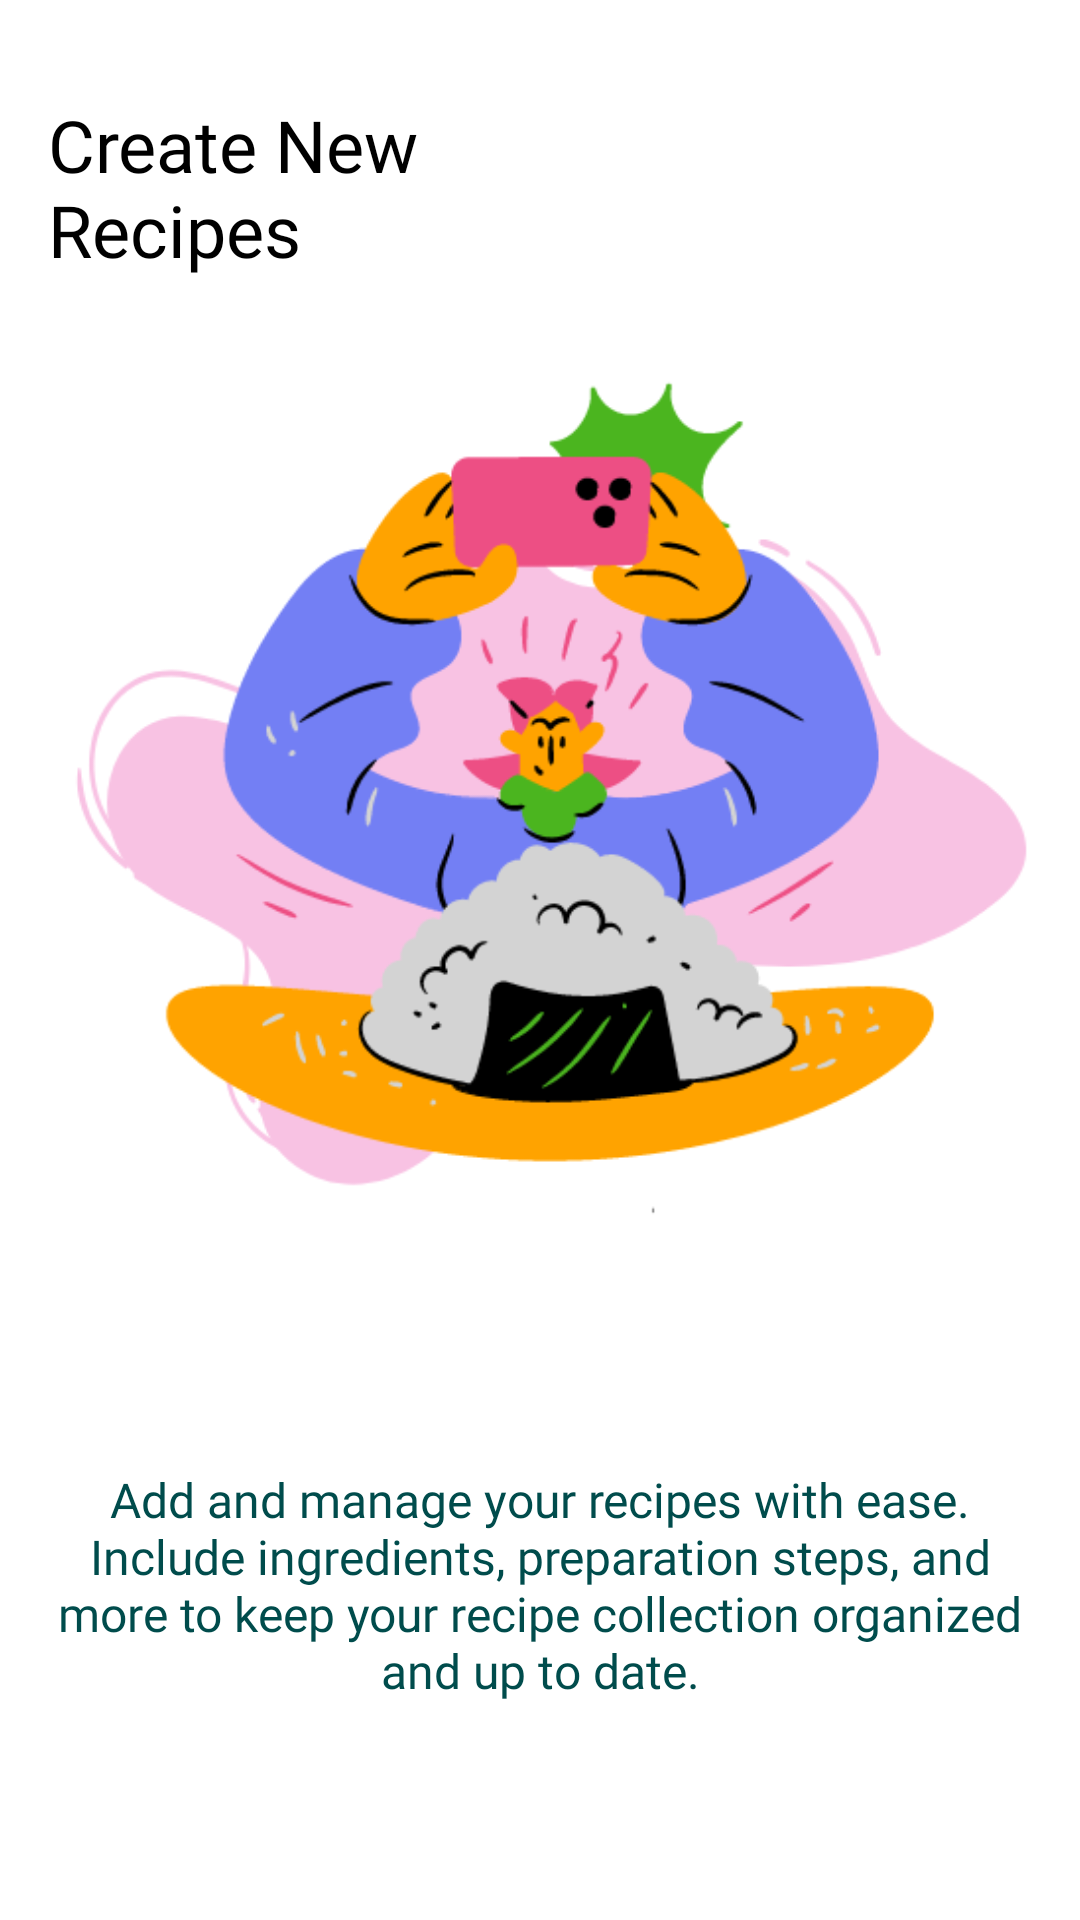

Reconstruct the res/layout file that produces this screen, plus the resources it refers to.
<!-- AndroidManifest.xml: application theme Theme.GourmetGalaxy -->
<!-- res/layout/fragment_second.xml -->
<?xml version="1.0" encoding="utf-8"?>
<androidx.constraintlayout.widget.ConstraintLayout
    xmlns:android="http://schemas.android.com/apk/res/android"
    xmlns:app="http://schemas.android.com/apk/res-auto"
    xmlns:tools="http://schemas.android.com/tools"
    android:layout_width="match_parent"
    android:layout_height="match_parent"
    android:background="@color/white"
    android:padding="16dp"
    tools:context=".SecondFragment">

    <TextView
        android:id="@+id/textView"
        android:layout_width="207dp"
        android:layout_height="61dp"
        android:layout_marginTop="16dp"
        android:fontFamily="@font/aclonica"
        android:text="@string/manage_your_recipes"
        android:textColor="@color/black"
        android:textSize="24sp"
        app:layout_constraintEnd_toEndOf="parent"
        app:layout_constraintHorizontal_bias="0.0"
        app:layout_constraintStart_toStartOf="parent"
        app:layout_constraintTop_toTopOf="parent" />

    

    <ImageView
        android:id="@+id/imageView10"
        android:layout_width="wrap_content"
        android:layout_height="0dp"
        android:layout_marginTop="16dp"
        android:adjustViewBounds="true"
        android:scaleType="fitCenter"
        android:src="@drawable/img_addrecipe"
        app:layout_constraintEnd_toEndOf="parent"
        app:layout_constraintHorizontal_bias="0.0"
        app:layout_constraintStart_toStartOf="parent"
        app:layout_constraintTop_toBottomOf="@id/textView" />

    <TextView
        android:id="@+id/textView1"
        android:layout_width="0dp"
        android:layout_height="wrap_content"
        android:layout_marginTop="52dp"
        android:fontFamily="@font/playfairdisplay"
        android:text="@string/add_recipe"
        android:textAlignment="center"
        android:textColor="@color/darkteal"
        android:textSize="16sp"
        app:layout_constraintEnd_toEndOf="parent"
        app:layout_constraintHorizontal_bias="0.0"
        app:layout_constraintStart_toStartOf="parent"
        app:layout_constraintTop_toBottomOf="@id/imageView10" />

</androidx.constraintlayout.widget.ConstraintLayout>
<!-- resources referenced by this layout -->
<resources>
  <color name="black">#FF000000</color>
  <color name="darkteal">#004c4c</color>
  <color name="white">#FFFFFFFF</color>
  <!-- drawable img_addrecipe: png bitmap (drawable, 46328 bytes) -->
  <string name="add_recipe">Add and manage your recipes with ease. Include ingredients, preparation steps, and more to keep your recipe collection organized and up to date.</string>
  <string name="manage_your_recipes">Create New Recipes</string>
  <style name="Theme.GourmetGalaxy" parent="Base.Theme.GourmetGalaxy" />
  <style name="Base.Theme.GourmetGalaxy" parent="Theme.MaterialComponents.Light.NoActionBar">
  
          <item name="colorPrimary">@color/teal</item>
          <item name="colorPrimaryDark">@color/coral</item> 
          <item name="colorOnPrimary">@color/white</item> 
          <item name="colorAccent">@color/coral
          </item> 
          <item name="colorControlActivated">@color/teal</item> 
          <item name="colorControlHighlight">@color/coral</item> 
          <item name="colorButtonNormal">@color/teal</item> 
  
  
      </style>
  <color name="teal">#17717c</color>
  <color name="coral">#66b2b2</color>
</resources>
